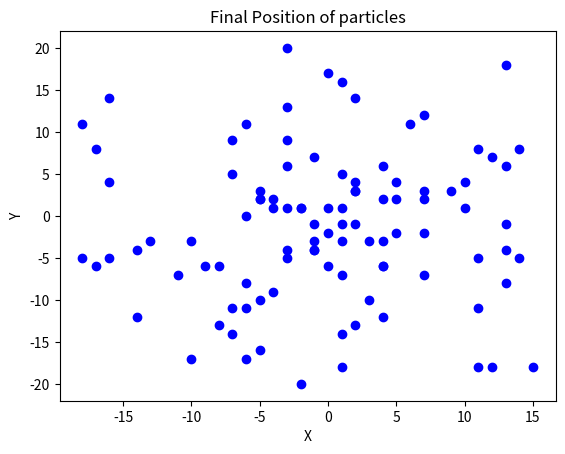
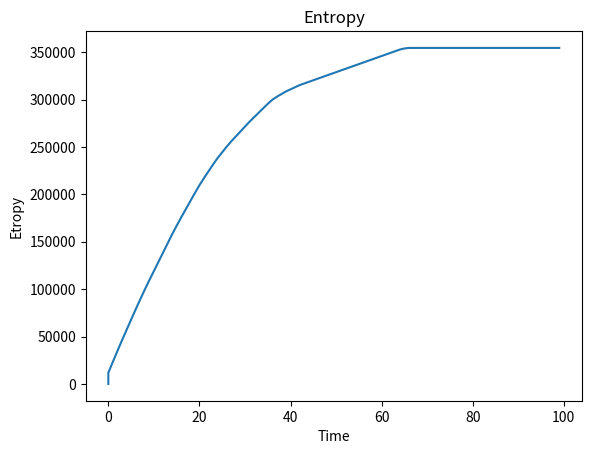

Python code for these plots, in order:
# -*- coding: utf-8 -*-
"""
Created on Thu Oct 10 14:16:50 2019

@author: David Engel
The point of this program is to simulate sugar spreading out throughout a solution
and plotting the entropy associated with it. There are 100 particles. The box is
40 by 40.
"""

#from mpl_toolkits import mplot3d


import numpy as np
import matplotlib.pyplot as plt
#from matplotlib import animation

num_sugar=100
#the number of sugar particles



ti=0
#inital time
tf=100
#final time
time=[ti]
#list for time
nt=0
#a counter value for time
y=0
x=0
#inital position of particles
xplt=[]
yplt=[]
#list for paticles position at a specific instant
xpos=[]
ypos=[]
#lists for all postions in time
box_size=20
#bos size
box=21
#the siaze of the box +1
m=0
for i in range(num_sugar):
    xplt.append(0)
    yplt.append(0)
    m+=1
#fills inital values with 0
xpos.append(xplt)
ypos.append(yplt)
#stores inital positions
xps=[]
yps=[]
#lists for entropy for x and y
s=[]
#list for entropy
for i in range(2*box_size):
    xps.append(0)
    yps.append(0)
    s.append(0)
#fills entropy lists
p=1.0/(40*40)
si=-(p)*np.log(p)
st=[si]
while ti<tf:
#loop for time
    n_p=0
    
    for i in range(num_sugar): 
        x=xplt[n_p]
        y=yplt[n_p]
        stepy=np.random.choice([-1,0,1],p=[0.4,0.2,0.4])
        stepx=np.random.choice([-1,0,1],p=[0.4,0.2,0.4])
        #loop that changes each particles position
        x+=stepx
        if x==box or x==-box:
            x-=stepx
        #bounces partlcle of box sides
        y+=stepy
        
        if y==box or y==-box:
            y+=-stepy
        #bounces particles of box
        xplt[n_p]=x
        yplt[n_p]=y
        #updates list for position
        n_p+=1
        #counter
    
    n=0
    while n<=99:
        #loop to count particles in each box
        ls=-box_size
        while ls<box_size:
        
            if ls==xplt[n]:
                xps[ls+20]+=1
            if ls==yplt[n]:
                yps[ls+20]+=1
            ls+=1
        n+=1
    n=0
    #entropy loop
    for i in range(40):
        m=0
        for i in range(40):
            sp=xps[n]*xps[m]*1.0
            s.append((p**sp)*(np.log(1/p)))
            m+=1
        n+=1
    #list for total entropy
    st.append(sum(s,0))       
    xpos.append(xplt)
    ypos.append(yplt)    
    time.append(ti)    
    ti+=1
    
#plot for position
plt.figure(1)
plt.title('Final Position of particles')
plt.xlabel('X')
plt.ylabel('Y')
plt.plot(xplt,yplt, 'o', color='blue') 

#plot for entropy vs time
plt.figure(2)
plt.plot(time,st)
plt.title('Entropy')
plt.xlabel('Time')
plt.ylabel('Etropy')

